pico-8 play session: mixed d-pad (fixed 12-tick cycle)

[t = 1 s] mixed d-pad (1.2s cycle ×~1): → ← ↑ ↓ + 🅾/❎ taps, ~1s
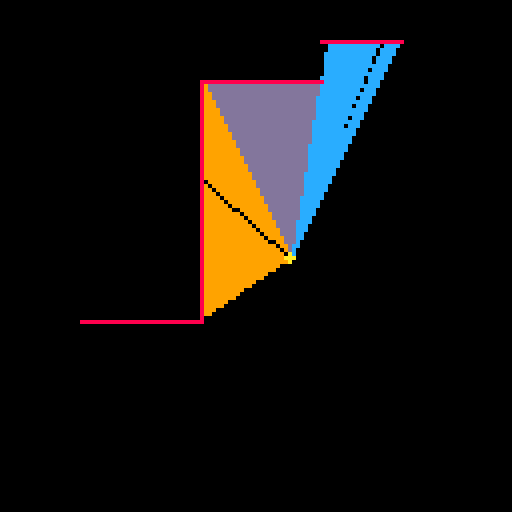
[t = 2 s] mixed d-pad (1.2s cycle ×~1): → ← ↑ ↓ + 🅾/❎ taps, ~2s
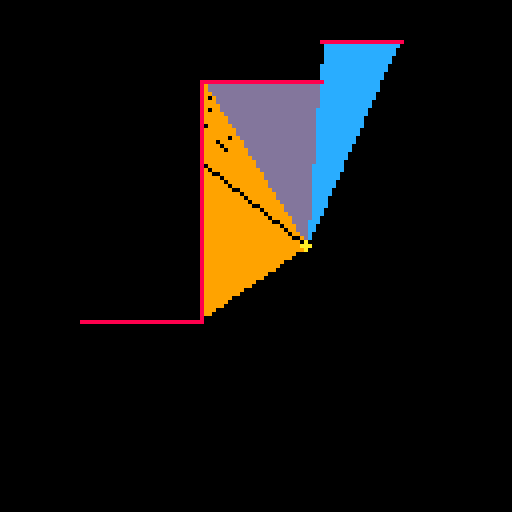
[t = 4 s] mixed d-pad (1.2s cycle ×~3): → ← ↑ ↓ + 🅾/❎ taps, ~4s
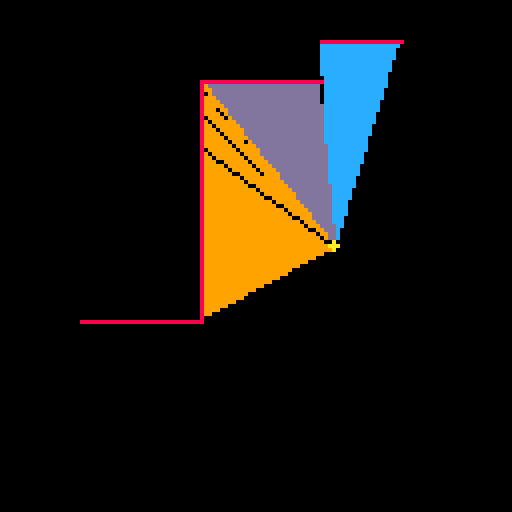
[t = 6 s] mixed d-pad (1.2s cycle ×~5): → ← ↑ ↓ + 🅾/❎ taps, ~6s
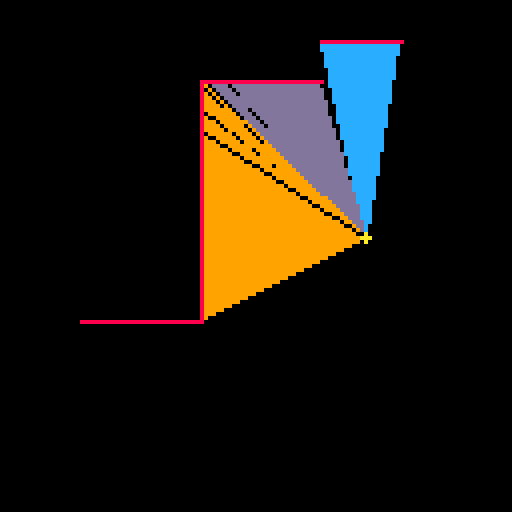
[t = 8 s] mixed d-pad (1.2s cycle ×~6): → ← ↑ ↓ + 🅾/❎ taps, ~8s
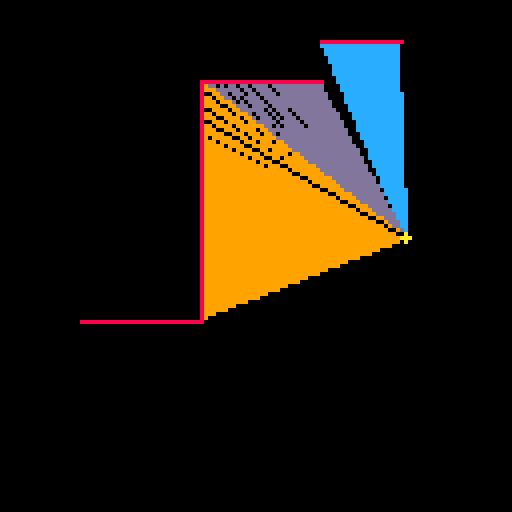

pico-8 cartridge
version 18
__lua__
function m_vector(x, y)
  local x = x - player.x
  local y = y - player.y
  local c = x^2 + y^2
  return abs(sqrt(c))
end


function collid_ray(wa_x, wa_y, wb_x, wb_y, c_x, c_y, vx, vy)
  den = (wa_x - wb_x) * (c_y - vy) - (wa_y - wb_y) * (c_x - vx)

  if not den then
    return nil, nil
  end

  t = ((wa_x - c_x) * (c_y - vy) - (wa_y - c_y) * (c_x - vx)) / den
  u = -((wa_x - wb_x) * (wa_y - c_y) - (wa_y - wb_y) * (wa_x - c_x)) / den

  if t > 0 and t < 1 and u > 0 then
    px = wa_x + t * (wb_x - wa_x)
    py = wa_y + t * (wb_y - wa_y)
    return px, py
  end
  return nil, nil
end


function _init()
  h = 64
  vectors = {}
  walls = {
    {wa_x=50, wa_y=20, wb_x=50, wb_y=80, c = 9},
    {wa_x=50, wa_y=20, wb_x=80, wb_y=20, c=13},
    {wa_x=80, wa_y=10, wb_x=100, wb_y=10, c=12},
    {wa_x=50,wa_y=80,wb_x=20, wb_y=80, c=14},
  }
  player = {x=64, y=64}

  for b=0,1,1/360 do
    x, y = cos(b)*h, sin(b)*h
    add(vectors, {x= x, y=y, bx=x+player.x, by=y+player.y, color=0})
  end
end


function _update()
  if(btn(0))then player.x-=1 end
  if(btn(1))then player.x+=1 end
  if(btn(2))then player.y-=1 end
  if(btn(3))then player.y+=1 end

  for vector in all(vectors) do
    closed_ray = 1000
    fc, fx, fy = 0, 0, 0
    for w in all(walls) do
       px, py = collid_ray(
          w.wa_x, w.wa_y, w.wb_x, w.wb_y, player.x,
          player.y, (vector.x+player.x), (vector.y+player.y)
       )
      if px or py then
        local m = m_vector(px, py)
        if m < closed_ray then
          closed_ray = m
          fx, fy, fc= px, py, w.c
       end
      end
    end
    vector.color = fc
    vector.bx = fx
    vector.by = fy
  end
end


function _draw()
  cls()
  rectfill(0, 0, 127, 127, 0)

  for vector in all(vectors) do
    line(player.x, player.y, vector.bx, vector.by, vector.color)
  end

  circfill(player.x, player.y, 1, 10)
  for wall in all(walls) do
    line(wall.wa_x, wall.wa_y, wall.wb_x, wall.wb_y, 8)
  end
end
__gfx__
00000000000000000000000000000000000000000000000000000000000000000000000000000000000000000000000000000000000000000000000000000000
00000000000000000000000000000000000000000000000000000000000000000000000000000000000000000000000000000000000000000000000000000000
00700700000000000000000000000000000000000000000000000000000000000000000000000000000000000000000000000000000000000000000000000000
00077000000000000000000000000000000000000000000000000000000000000000000000000000000000000000000000000000000000000000000000000000
00077000000000000000000000000000000000000000000000000000000000000000000000000000000000000000000000000000000000000000000000000000
00700700000000000000000000000000000000000000000000000000000000000000000000000000000000000000000000000000000000000000000000000000
